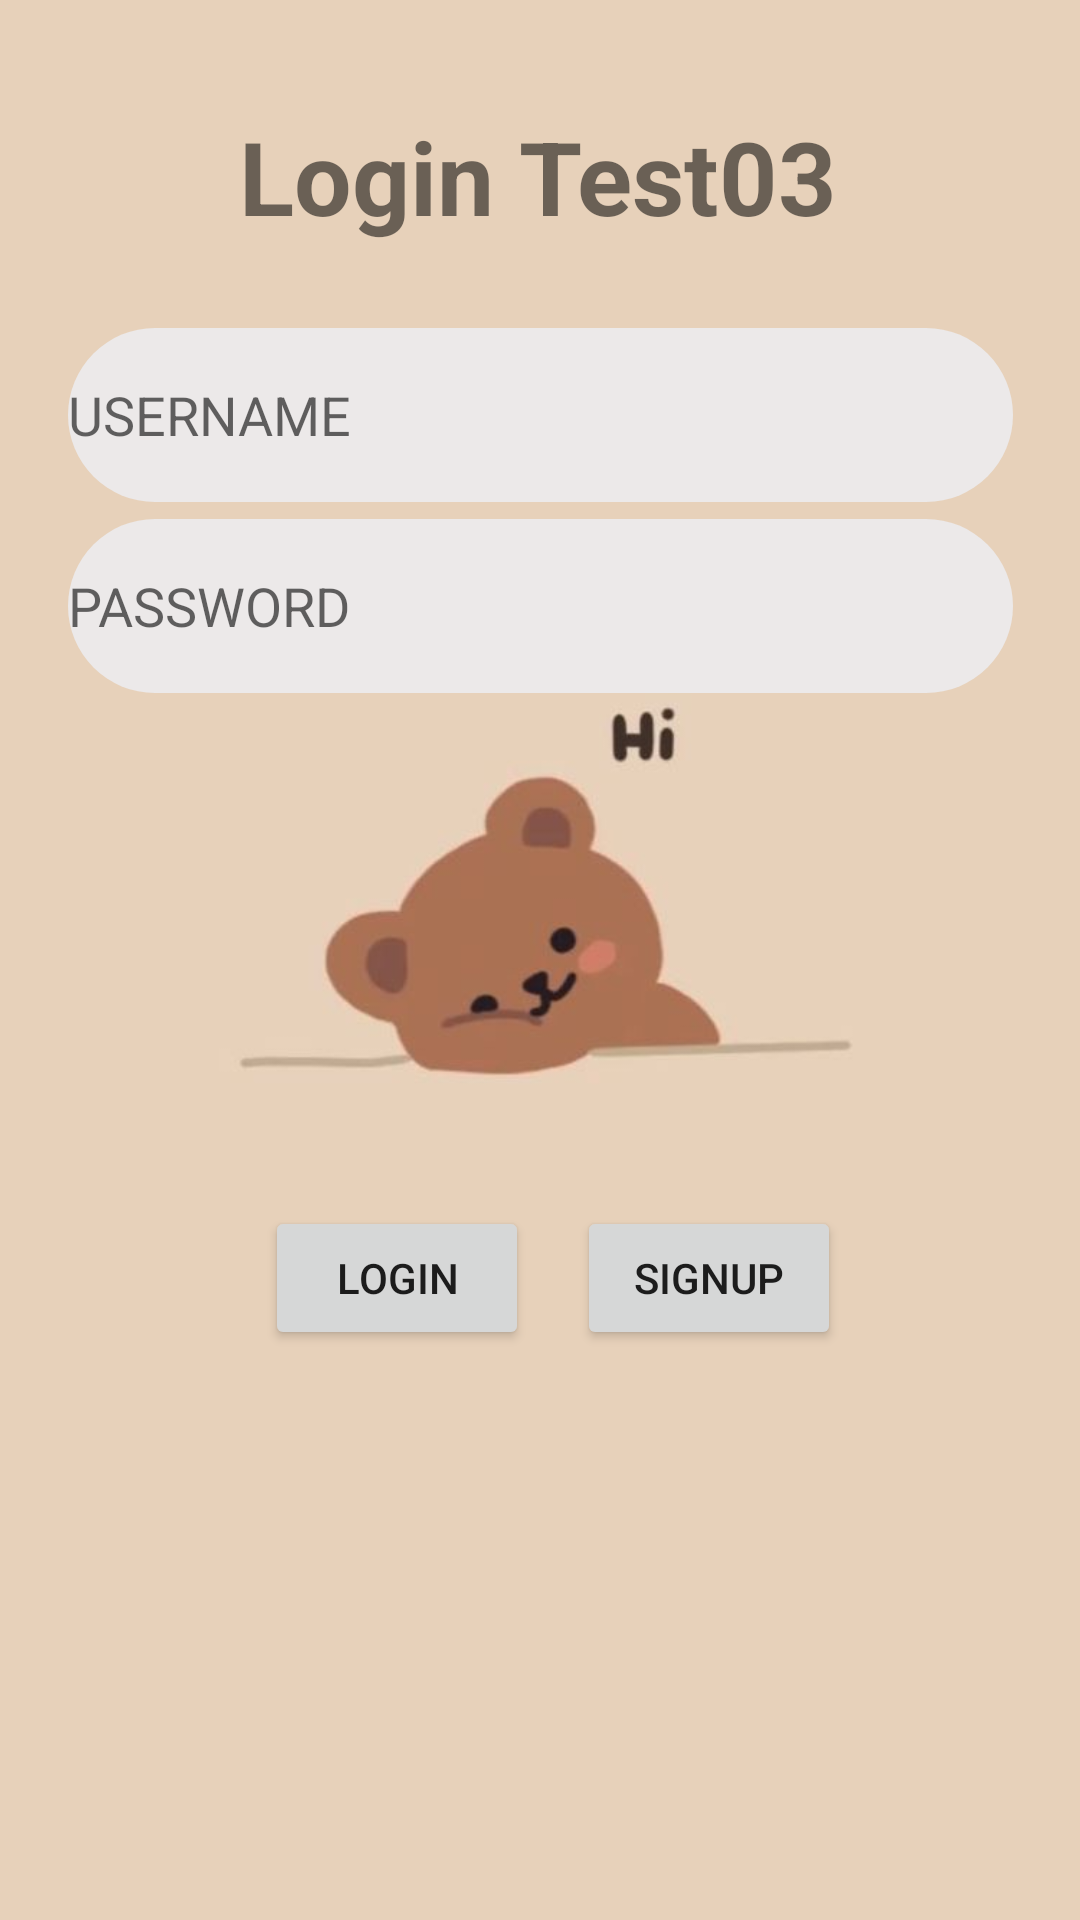

Here is an Android app screen rendered from its layout file. Give the layout XML and the strings, colors and styles it references.
<!-- AndroidManifest.xml: application theme Theme.Test03_Sutthida -->
<!-- res/layout/activity_main.xml -->
<?xml version="1.0" encoding="utf-8"?>
<androidx.constraintlayout.widget.ConstraintLayout xmlns:android="http://schemas.android.com/apk/res/android"
    xmlns:app="http://schemas.android.com/apk/res-auto"
    xmlns:tools="http://schemas.android.com/tools"
    android:layout_width="match_parent"
    android:layout_height="match_parent"
    tools:context=".MainActivity"
    android:background="@drawable/www0">

    <TextView
        android:id="@+id/log"
        android:layout_width="200dp"
        android:layout_height="61dp"
        android:text="Login Test03"
        android:textSize="34sp"
        android:textStyle="bold"
        app:layout_constraintBottom_toBottomOf="parent"
        app:layout_constraintEnd_toEndOf="parent"
        app:layout_constraintHorizontal_bias="0.497"
        app:layout_constraintStart_toStartOf="parent"
        app:layout_constraintTop_toTopOf="parent"
        app:layout_constraintVertical_bias="0.062" />

    <EditText
        android:id="@+id/usernamel"
        android:layout_width="315dp"
        android:layout_height="58dp"
        android:layout_marginHorizontal="20dp"
        android:background="@drawable/bg_edtext"
        android:drawableLeft="@drawable/ic_baseline_person_outline_24"
        android:hint="USERNAME"
        app:layout_constraintBottom_toBottomOf="parent"
        app:layout_constraintEnd_toEndOf="parent"
        app:layout_constraintStart_toStartOf="parent"
        app:layout_constraintTop_toTopOf="parent"
        app:layout_constraintVertical_bias="0.188" />

    <EditText
        android:id="@+id/pass"
        android:layout_width="315dp"
        android:layout_height="58dp"
        android:layout_marginHorizontal="20dp"
        android:background="@drawable/bg_edtext"
        android:drawableLeft="@drawable/ic_pass"
        android:hint="PASSWORD"
        app:layout_constraintBottom_toBottomOf="parent"
        app:layout_constraintEnd_toEndOf="parent"
        app:layout_constraintStart_toStartOf="parent"
        app:layout_constraintTop_toTopOf="parent"
        app:layout_constraintVertical_bias="0.297" />

    <Button
        android:id="@+id/s1"
        android:layout_width="wrap_content"
        android:layout_height="wrap_content"
        android:text="SIGNUP"
        app:layout_constraintBottom_toBottomOf="parent"
        app:layout_constraintEnd_toEndOf="parent"
        app:layout_constraintHorizontal_bias="0.707"
        app:layout_constraintStart_toStartOf="parent"
        app:layout_constraintTop_toTopOf="parent"
        app:layout_constraintVertical_bias="0.679" />

    <Button
        android:id="@+id/log1"
        android:layout_width="wrap_content"
        android:layout_height="wrap_content"
        android:text="LOGIN"
        app:layout_constraintBottom_toBottomOf="parent"
        app:layout_constraintEnd_toEndOf="parent"
        app:layout_constraintHorizontal_bias="0.325"
        app:layout_constraintStart_toStartOf="parent"
        app:layout_constraintTop_toTopOf="parent"
        app:layout_constraintVertical_bias="0.679" />

</androidx.constraintlayout.widget.ConstraintLayout>
<!-- resources referenced by this layout -->
<resources>
  <!-- drawable bg_edtext (drawable) -->
  <shape android:shape="rectangle"
      xmlns:android="http://schemas.android.com/apk/res/android">
      <solid android:color="#ECE9E9" />
      <corners android:radius="50dp" />
  
  </shape>
  <!-- drawable www0: jpg bitmap (drawable-v24, 13770 bytes) -->
  <style name="Theme.Test03_Sutthida" parent="Theme.MaterialComponents.DayNight.DarkActionBar">
          
          <item name="colorPrimary">@color/purple_500</item>
          <item name="colorPrimaryVariant">@color/purple_700</item>
          <item name="colorOnPrimary">@color/white</item>
          
          <item name="colorSecondary">@color/teal_200</item>
          <item name="colorSecondaryVariant">@color/teal_700</item>
          <item name="colorOnSecondary">@color/black</item>
          
          <item name="android:statusBarColor">?attr/colorPrimaryVariant</item>
          
      </style>
  <!-- not gathered from this repository: default colours our renderer supplied (Android Studio template values) -->
  <color name="purple_500">#FF6200EE</color>
  <color name="purple_700">#FF3700B3</color>
  <color name="teal_200">#FF03DAC5</color>
  <color name="teal_700">#FF018786</color>
  <color name="black">#FF000000</color>
  <color name="white">#FFFFFFFF</color>
</resources>
